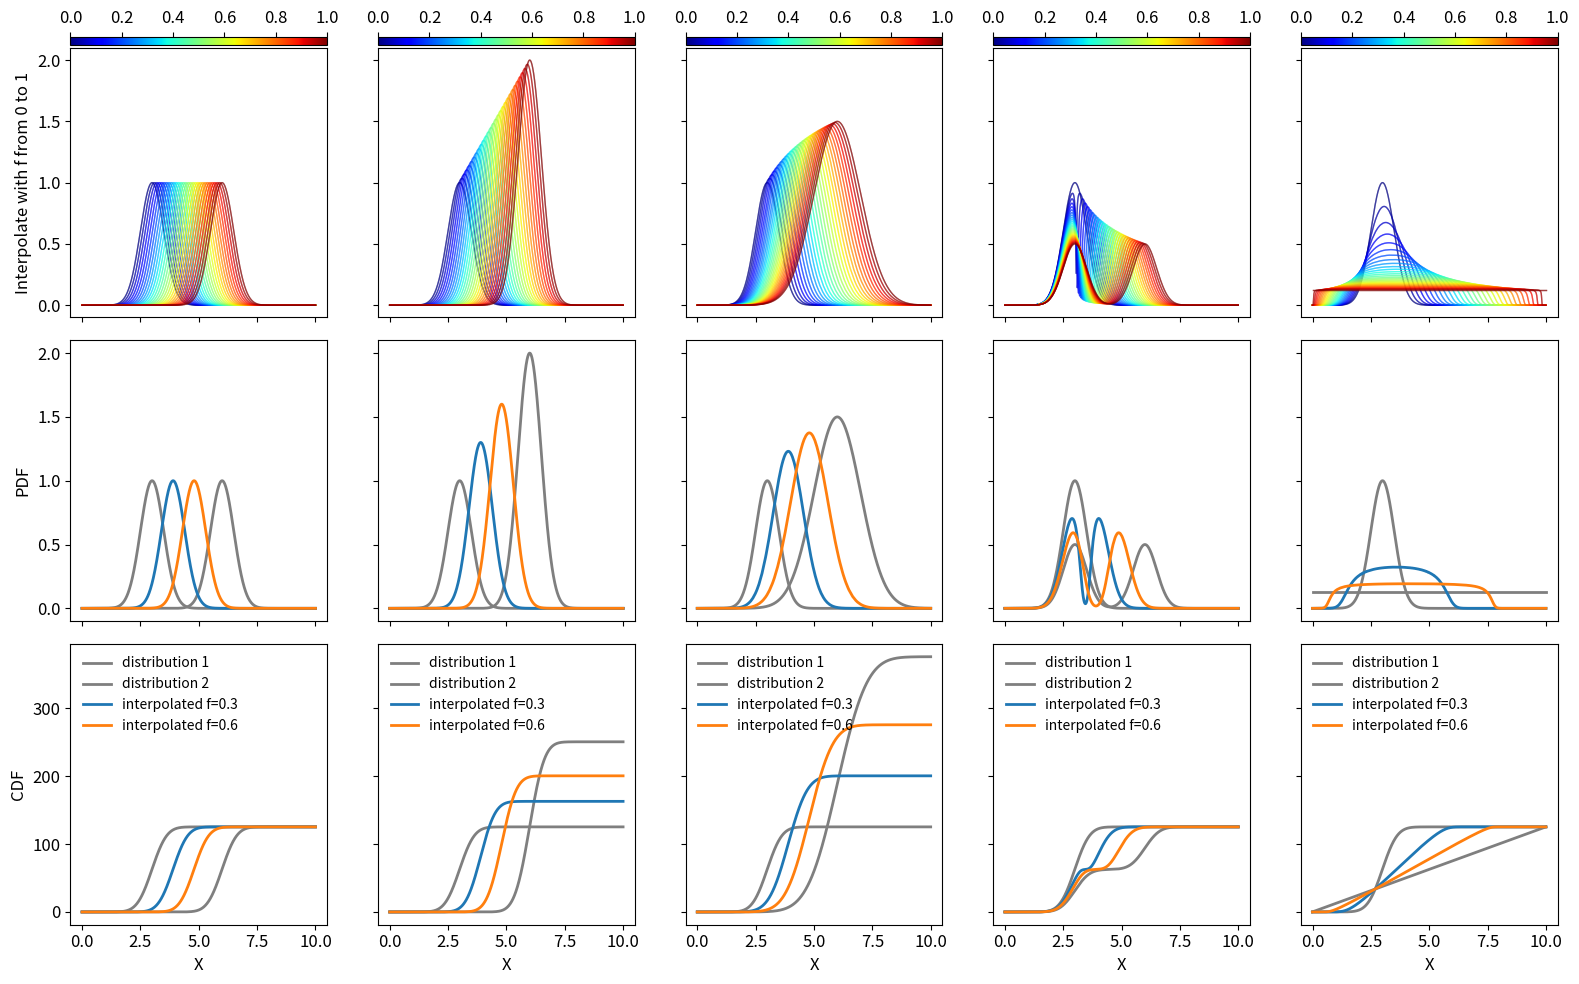

This figure's Python source: (Note: this script raises an exception after producing the figure.)
from typing import Union

import matplotlib.pyplot as plt
import numpy as np
from matplotlib import colormaps
from mpl_toolkits.axes_grid1 import make_axes_locatable


def gaussian1d(x, a=1.0, b=0.0, c=1.0):
    return a * np.exp(-0.5 * ((x - b) / c) ** 2)


def interpolate_distribution(
    p1: np.ndarray, p2: np.ndarray, f: Union[float, np.ndarray] = 0.5
):
    """Interpolate between distribution ``p1`` and ``p2``.

    Parameters
    ----------
    p1: np.ndarray
        Distribution One.
    p2: np.ndarray
        Distribution Two.
    f: Union[float, np.ndarray]
        The distance fraction defined by ``(p_interp-p1)/(p2-p1)``.
        ``p_interp`` approaches ``p0 when f approaches 0.

    """
    # construct x coordinates
    p1 = np.insert(p1, 0, 0.0)
    p2 = np.insert(p2, 0, 0.0)
    n_element = len(p1)
    x = np.arange(n_element, dtype=float)

    # normalize PDFs
    p1_sum = np.sum(p1)
    p2_sum = np.sum(p2)
    p1_norm = p1 / p1_sum
    p2_norm = p2 / p2_sum

    # PDF -> CDF
    c1 = np.cumsum(p1_norm)  # 1x
    c2 = np.cumsum(p2_norm)  # 1x

    # stack CDF1 and CDF2
    c_12 = np.sort(np.hstack((c1, c2)))  # 2x
    x_1to12 = np.interp(c_12, c1, x)  # 2x
    x_2to12 = np.interp(c_12, c2, x)  # 2x

    if isinstance(f, float):
        assert 0 <= f <= 1, f"Valid f values are between 0 and 1. f={f}"
        x_interp = x_2to12 * f + x_1to12 * (1.0 - f)  # 2x, interpolated x
        c_interp = np.interp(x, x_interp, c_12)  # 1x, interpolated cdf
        p_interp = (p2_sum * f + p1_sum * (1.0 - f)) * np.hstack(
            (c_interp[0], np.diff(c_interp))
        )
        return p_interp[1:]

    else:
        assert isinstance(f, np.ndarray), f"type(f) is {type(f)}"
        assert np.all(f >= 0) and np.all(
            f <= 1
        ), f"Valid f values are between 0 and 1. f={f}"
        p_interp = np.zeros((len(f), n_element))
        for i, _f in enumerate(f):
            x_interp = x_2to12 * _f + x_1to12 * (1.0 - _f)  # 2x, interpolated x
            c_interp = np.interp(x, x_interp, c_12)  # 1x, interpolated cdf
            p_interp[i] = (p2_sum * _f + p1_sum * (1.0 - _f)) * np.hstack(
                (c_interp[0], np.diff(c_interp))
            )
        return p_interp[:, 1:]


def plot_demo(ax_clr, ax_pdf, ax_cdf, xx, p0, p1):
    ax_pdf.plot(xx, p0, "-", c="tab:gray", lw=2, label="distribution 1")
    ax_pdf.plot(xx, p1, "-", c="tab:gray", lw=2, label="distribution 2")
    ax_pdf.plot(
        xx,
        interpolate_distribution(p0, p1, f=0.3),
        "-",
        lw=2,
        label="interpolated f=0.3",
    )
    ax_pdf.plot(
        xx,
        interpolate_distribution(p0, p1, f=0.6),
        "-",
        lw=2,
        label="interpolated f=0.6",
    )
    # ax_pdf.legend(loc="upper left", fontsize=10)

    ax_cdf.plot(xx, np.cumsum(p0), "-", c="tab:gray", lw=2, label="distribution 1")
    ax_cdf.plot(xx, np.cumsum(p1), "-", c="tab:gray", lw=2, label="distribution 2")
    ax_cdf.plot(
        xx,
        np.cumsum(interpolate_distribution(p0, p1, f=0.3)),
        "-",
        lw=2,
        label="interpolated f=0.3",
    )
    ax_cdf.plot(
        xx,
        np.cumsum(interpolate_distribution(p0, p1, f=0.6)),
        "-",
        lw=2,
        label="interpolated f=0.6",
    )
    ax_cdf.legend(loc="upper left", framealpha=0, fontsize=10)

    f = np.linspace(0, 1, 30)
    cmap = colormaps["jet"]
    for i in range(len(f)):
        ax_clr.plot(
            xx,
            interpolate_distribution(p0, p1, f=f[i]),
            "-",
            color=cmap(f[i]),
            alpha=0.5,
            lw=1,
        )
        ax_clr.plot(
            xx,
            interpolate_distribution(p0, p1, f=f[i]),
            "-",
            color=cmap(f[i]),
            alpha=0.5,
            lw=1,
        )

    divider = make_axes_locatable(ax_clr)
    cax = divider.append_axes("top", size="3%", pad=0.03)

    # ax_clr.legend(loc="upper left", framealpha=0, fontsize=10)
    sm = plt.cm.ScalarMappable(cmap="jet")
    sm.set_array([0, 1])  # 设置一个空数组
    plt.colorbar(sm, cax=cax, location="top", ticks=None)


def test_performance():
    xx = np.linspace(0, 10, 1000)
    p0 = gaussian1d(xx, a=1, b=3, c=0.5)
    p1 = gaussian1d(xx, a=1, b=6, c=0.5)
    f = np.linspace(0, 1, 100)
    return interpolate_distribution(p0, p1, f)


def test_demo1():
    plt.rcParams["font.size"] = 12
    xx = np.linspace(0, 10, 1000)
    p0 = gaussian1d(xx, a=1, b=3, c=0.5)
    p1 = gaussian1d(xx, a=1, b=6, c=0.5)
    p2 = gaussian1d(xx, a=2, b=6, c=0.5)
    p3 = gaussian1d(xx, a=1.5, b=6, c=1)
    p4 = 0.5 * (p0 + p1)
    p5 = np.ones_like(p0) * np.mean(p0)

    fig, axs = plt.subplots(3, 5, figsize=(16, 10), sharex="all", sharey="row")
    plot_demo(axs[0, 0], axs[1, 0], axs[2, 0], xx, p0, p1)
    plot_demo(axs[0, 1], axs[1, 1], axs[2, 1], xx, p0, p2)
    plot_demo(axs[0, 2], axs[1, 2], axs[2, 2], xx, p0, p3)
    plot_demo(axs[0, 3], axs[1, 3], axs[2, 3], xx, p0, p4)
    plot_demo(axs[0, 4], axs[1, 4], axs[2, 4], xx, p0, p5)

    for i in range(5):
        axs[-1, i].set_xlabel("X")
    axs[0, 0].set_ylabel("Interpolate with f from 0 to 1")
    axs[1, 0].set_ylabel("PDF")
    axs[2, 0].set_ylabel("CDF")

    fig.tight_layout()
    fig.savefig("figs/demo_interpolate_distribution.pdf")


def test_demo2():
    cmap = colormaps["jet"]
    f = np.linspace(0, 1, 100)
    xx = np.linspace(0, 10, 1000)
    p0 = gaussian1d(xx, a=1, b=3, c=0.5)
    p1 = gaussian1d(xx, a=1, b=6, c=0.5)
    p_interp = interpolate_distribution(p0, p1, f)
    fig, ax = plt.subplots(1, 1, figsize=(6, 4))
    for i in range(len(f)):
        ax.plot(xx, p_interp[i], "-", color=cmap(f[i]), alpha=0.5)
    plt.colorbar(cmap, ax=ax)


def test_demo3():
    """compare to value interpolation"""
    plt.rcParams["font.size"] = 12
    # %%
    fig, axs = plt.subplots(1, 2, figsize=(8, 4))
    axs[0].plot([1, 4], [1, 4], "s-", color="gray", ms=10, lw=2, mec="k", label="data")
    axs[0].plot([2, 3], [2, 3], "s", ms=10, lw=2, mec="k", label="interpolated values")
    axs[0].legend(framealpha=0)
    axs[0].set_title("interpolate values")
    axs[0].set_xlabel("X")
    axs[0].set_ylabel("Y")

    xx = np.linspace(0, 10, 1000)
    p0 = gaussian1d(xx, a=1, b=3, c=0.5)
    p1 = gaussian1d(xx, a=1, b=6, c=0.5)
    axs[1].plot(xx, p0, "-", color="gray", ms=10, lw=2, mec="k", label="data")
    axs[1].plot(xx, p1, "-", color="gray", ms=10, lw=2, mec="k")

    axs[1].plot(
        xx, 0.5 * (p0 + p1), "", ms=10, lw=3, mec="k", label="interpolated values"
    )
    # axs[1].legend(fontsize=10, framealpha=0)
    axs[1].set_title("interpolate distributions?")
    axs[1].set_xlabel("X")
    fig.tight_layout()
    fig.savefig("figs/demo_interpolation_problem.pdf")


if __name__ == "__main__":
    test_demo1()
